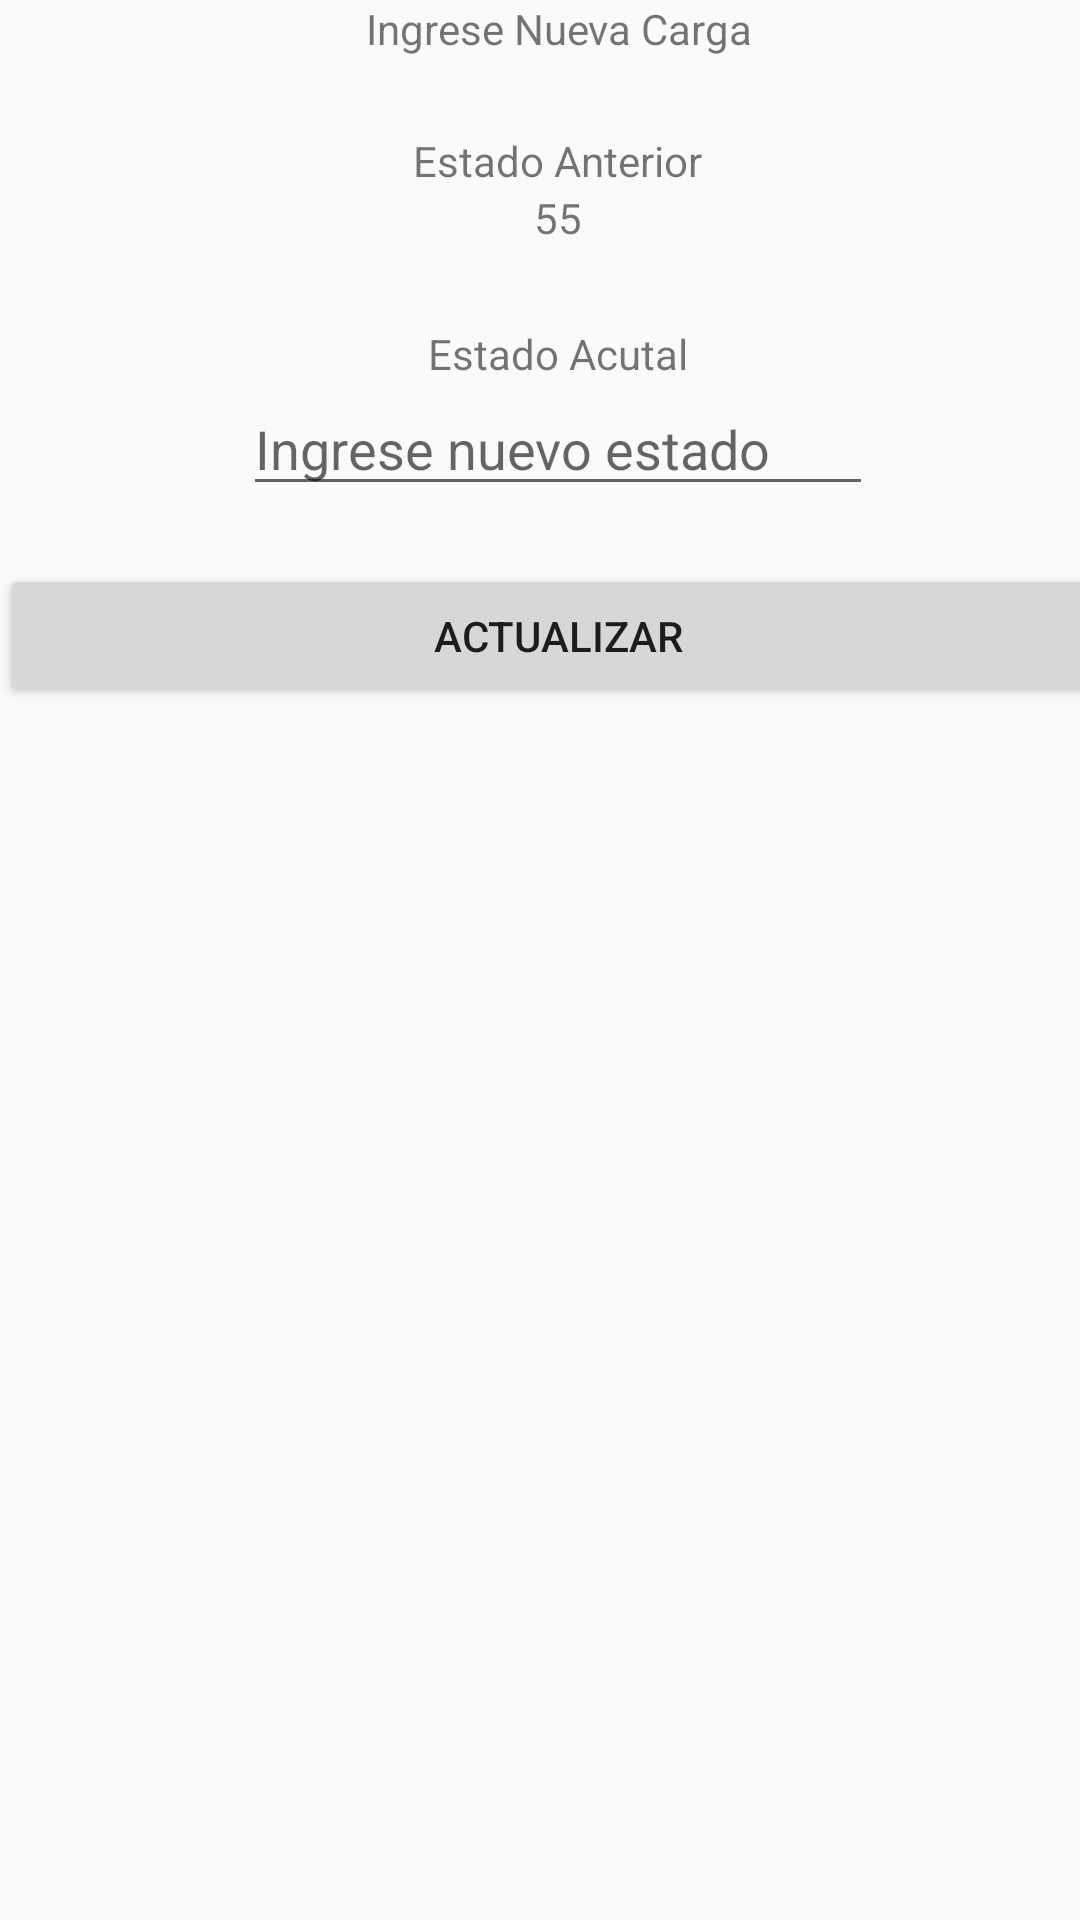

Write the Android layout XML for this screen, with the resource values it uses.
<!-- AndroidManifest.xml: application theme AppTheme -->
<!-- res/layout/dialog_carga.xml -->
<?xml version="1.0" encoding="utf-8"?>
<android.support.constraint.ConstraintLayout
    xmlns:android="http://schemas.android.com/apk/res/android" android:layout_width="match_parent"
    android:layout_height="match_parent">

    <RelativeLayout
        android:layout_width="372dp"
        android:layout_height="236dp">

        <TextView
            android:id="@+id/textView3"
            android:layout_width="match_parent"
            android:layout_height="30dp"
            android:layout_alignParentStart="true"
            android:layout_alignParentTop="true"
            android:text="Ingrese Nueva Carga"
            android:textAlignment="center" />

        <TextView
            android:id="@+id/textView4"
            android:layout_width="wrap_content"
            android:layout_height="wrap_content"
            android:layout_below="@+id/textView3"
            android:layout_centerHorizontal="true"
            android:layout_marginTop="14dp"
            android:text="Estado Anterior" />

        <TextView
            android:id="@+id/tvDialogEstAnt"
            android:layout_width="wrap_content"
            android:layout_height="wrap_content"
            android:layout_below="@+id/textView4"
            android:layout_centerHorizontal="true"
            android:text="55" />

        <TextView
            android:id="@+id/textView6"
            android:layout_width="wrap_content"
            android:layout_height="wrap_content"
            android:layout_centerHorizontal="true"
            android:layout_centerVertical="true"
            android:text="Estado Acutal" />

        <EditText
            android:id="@+id/etDialogEstAct"
            android:layout_width="wrap_content"
            android:layout_height="wrap_content"
            android:layout_below="@+id/textView6"
            android:layout_centerHorizontal="true"
            android:ems="10"
            android:hint="Ingrese nuevo estado"
            android:inputType="textPersonName" />

        <Button
            android:id="@+id/btnDialogCarga"
            android:layout_width="match_parent"
            android:layout_height="wrap_content"
            android:layout_alignParentBottom="true"
            android:layout_alignParentStart="true"
            android:text="Actualizar" />
    </RelativeLayout>
</android.support.constraint.ConstraintLayout>
<!-- resources referenced by this layout -->
<resources>
  <style name="AppTheme" parent="Theme.AppCompat.Light.NoActionBar">
          
  
  
          <item name="colorPrimary">@color/colorPrimary</item>
          <item name="colorPrimaryDark">@color/colorPrimaryDark</item>
          <item name="colorAccent">@color/colorAccent</item>
      </style>
  <!-- not gathered from this repository: default colours our renderer supplied (Android Studio template values) -->
  <color name="colorPrimary">#FF6200EE</color>
  <color name="colorPrimaryDark">#FF3700B3</color>
  <color name="colorAccent">#FF03DAC5</color>
</resources>
